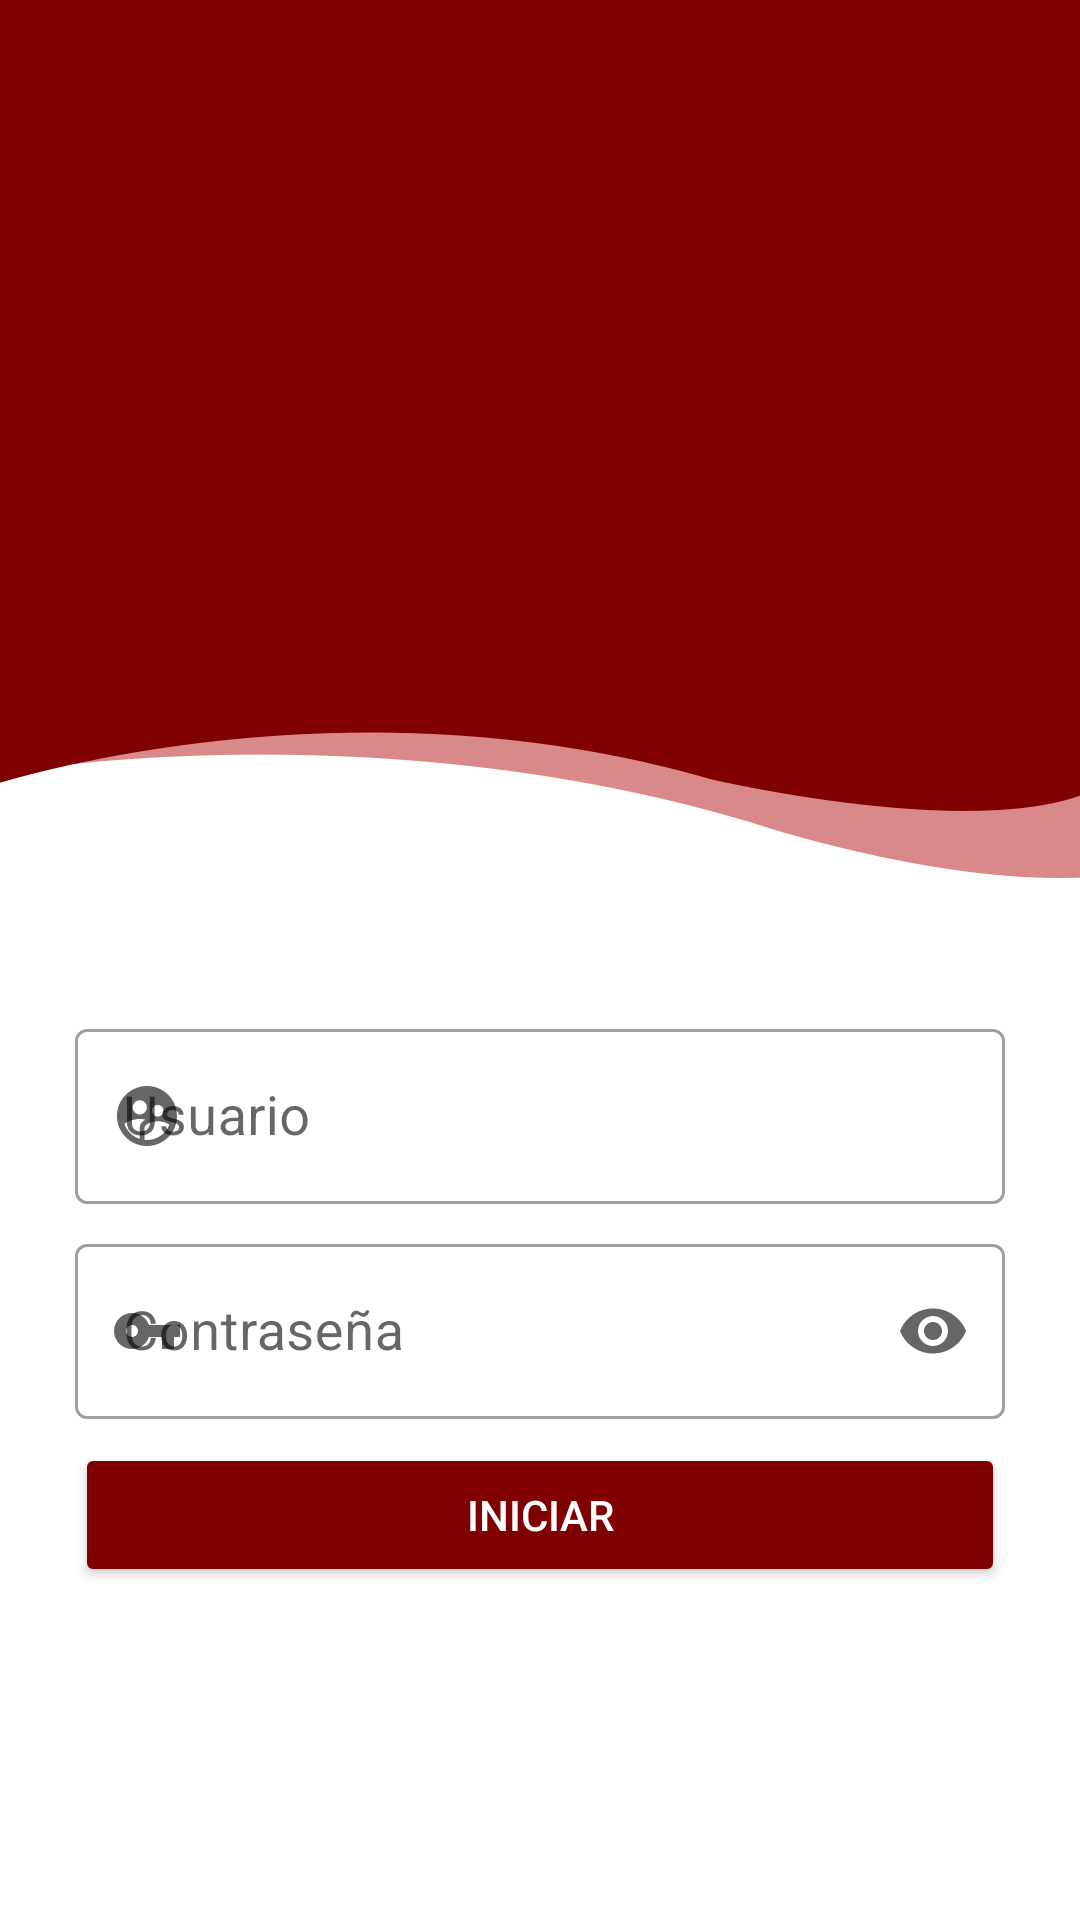

The Android layout XML behind this screen, and the referenced resources:
<!-- AndroidManifest.xml: application theme Theme.Etiquetas -->
<!-- res/layout/activity_login.xml -->
<?xml version="1.0" encoding="utf-8"?>
<androidx.coordinatorlayout.widget.CoordinatorLayout
    xmlns:android="http://schemas.android.com/apk/res/android"
    xmlns:app="http://schemas.android.com/apk/res-auto"
    xmlns:tools="http://schemas.android.com/tools"
    android:layout_width="match_parent"
    android:layout_height="match_parent"
    tools:context=".LoginActivity"
    android:background="@drawable/background"
    >

    <LinearLayout
        android:layout_width="match_parent"
        android:layout_height="match_parent"
        android:orientation="vertical"
        android:weightSum="5"
        >

        <RelativeLayout
            android:layout_width="match_parent"
            android:layout_height="match_parent"
            android:layout_weight="3"
            >

            <ImageView
                android:layout_width="wrap_content"
                android:layout_height="wrap_content"
                android:layout_centerInParent="true"
                android:adjustViewBounds="true"
                android:src="@drawable/logo_etiquetas"
                android:contentDescription="@string/contentDes"
                android:padding="@dimen/paddingLogin"
                android:layout_margin="@dimen/paddingLogin"
                >
            </ImageView>

        </RelativeLayout>

        <ScrollView
            android:layout_width="match_parent"
            android:layout_height="match_parent"
            android:layout_weight="2"
            android:fillViewport="true"
            >

            <LinearLayout
                android:layout_width="match_parent"
                android:layout_height="wrap_content"
                android:orientation="vertical"
                android:padding="@dimen/paddingLogin"
                android:gravity="center"
                >

                <com.google.android.material.textfield.TextInputLayout
                    android:layout_width="match_parent"
                    android:layout_height="wrap_content"
                    android:hint="@string/hint_usuario"
                    app:startIconDrawable="@drawable/ic_user_circle"
                    android:paddingBottom="@dimen/paddingControles"
                    style="@style/Widget.MaterialComponents.TextInputLayout.OutlinedBox"
                    >
                    <com.google.android.material.textfield.TextInputEditText
                        android:id="@+id/ti_usuario"
                        android:layout_width="match_parent"
                        android:layout_height="wrap_content"
                        android:inputType="text"
                        android:textSize="@dimen/textSize"
                        />
                </com.google.android.material.textfield.TextInputLayout>

                <com.google.android.material.textfield.TextInputLayout
                    android:layout_width="match_parent"
                    android:layout_height="wrap_content"
                    android:hint="@string/hint_password"
                    app:endIconMode="password_toggle"
                    app:startIconDrawable="@drawable/ic_key"
                    android:paddingBottom="@dimen/paddingControles"
                    style="@style/Widget.MaterialComponents.TextInputLayout.OutlinedBox"
                    >
                    <com.google.android.material.textfield.TextInputEditText
                        android:id="@+id/ti_password"
                        android:layout_width="match_parent"
                        android:layout_height="wrap_content"
                        android:inputType="textPassword"
                        android:textSize="@dimen/textSize"
                        />
                </com.google.android.material.textfield.TextInputLayout>

                <Button
                    android:id="@+id/bt_iniciar"
                    android:layout_width="match_parent"
                    android:layout_height="wrap_content"
                    android:text="@string/bt_iniciar"
                    android:theme="@style/ButtonDark"
                    />

                <TextView
                    android:id="@+id/tv_version"
                    android:layout_width="match_parent"
                    android:layout_height="wrap_content"
                    android:layout_marginTop="@dimen/paddingGeneral"
                    android:textColor="@color/grayText"
                    android:textAlignment="textEnd"
                    android:textSize="@dimen/textCodigo"
                    >
                </TextView>

            </LinearLayout>

        </ScrollView>


    </LinearLayout>

    <ProgressBar
        android:id="@+id/progressBar"
        android:layout_width="match_parent"
        android:layout_height="match_parent"
        android:layout_gravity="center"
        android:indeterminate="true"
        android:visibility="gone"
        android:theme="@style/ProgressRed"
        android:padding="150dp"
        android:background="@color/transparent"
        />

</androidx.coordinatorlayout.widget.CoordinatorLayout>
<!-- resources referenced by this layout -->
<resources>
  <color name="grayText">#757575</color>
  <color name="transparent">#4D000000</color>
  <dimen name="paddingControles">8dp</dimen>
  <dimen name="paddingGeneral">10dp</dimen>
  <dimen name="paddingLogin">25dp</dimen>
  <dimen name="textCodigo">14sp</dimen>
  <dimen name="textSize">18sp</dimen>
  <!-- drawable background: jpg bitmap (drawable, 41827 bytes) -->
  <!-- drawable ic_key (drawable) -->
  <?xml version="1.0" encoding="UTF-8" standalone="no"?>
  <vector xmlns:android="http://schemas.android.com/apk/res/android" android:height="24dp" android:tint="#D32F2F" android:viewportHeight="24.0" android:viewportWidth="24.0" android:width="24dp">
        
      <path android:fillColor="@android:color/white" android:pathData="M12.65,10C11.83,7.67 9.61,6 7,6c-3.31,0 -6,2.69 -6,6s2.69,6 6,6c2.61,0 4.83,-1.67 5.65,-4H17v4h4v-4h2v-4H12.65zM7,14c-1.1,0 -2,-0.9 -2,-2s0.9,-2 2,-2 2,0.9 2,2 -0.9,2 -2,2z"/>
      
  </vector>
  <!-- drawable ic_user_circle (drawable) -->
  <?xml version="1.0" encoding="UTF-8" standalone="no"?>
  <vector xmlns:android="http://schemas.android.com/apk/res/android"
      android:height="24dp"
      android:viewportHeight="24.0"
      android:viewportWidth="24.0"
      android:width="24dp">
        
      <path android:fillColor="@android:color/holo_red_dark" android:pathData="M11.99,2c-5.52,0 -10,4.48 -10,10s4.48,10 10,10 10,-4.48 10,-10 -4.48,-10 -10,-10zM15.6,8.34c1.07,0 1.93,0.86 1.93,1.93 0,1.07 -0.86,1.93 -1.93,1.93 -1.07,0 -1.93,-0.86 -1.93,-1.93 -0.01,-1.07 0.86,-1.93 1.93,-1.93zM9.6,6.76c1.3,0 2.36,1.06 2.36,2.36 0,1.3 -1.06,2.36 -2.36,2.36s-2.36,-1.06 -2.36,-2.36c0,-1.31 1.05,-2.36 2.36,-2.36zM9.6,15.89v3.75c-2.4,-0.75 -4.3,-2.6 -5.14,-4.96 1.05,-1.12 3.67,-1.69 5.14,-1.69 0.53,0 1.2,0.08 1.9,0.22 -1.64,0.87 -1.9,2.02 -1.9,2.68zM11.99,20c-0.27,0 -0.53,-0.01 -0.79,-0.04v-4.07c0,-1.42 2.94,-2.13 4.4,-2.13 1.07,0 2.92,0.39 3.84,1.15 -1.17,2.97 -4.06,5.09 -7.45,5.09z"/>
      
  </vector>
  <string name="bt_iniciar">Iniciar</string>
  <string name="contentDes">Image</string>
  <string name="hint_password">Contraseña</string>
  <string name="hint_usuario">Usuario</string>
  <style name="ButtonDark" parent="Widget.MaterialComponents.Button">
          <item name="colorPrimary">@color/red_700</item>
          <item name="colorButtonNormal">@color/red_700</item>
          <item name="colorControlHighlight">@color/red_200</item>
          <item name="android:textColor">@android:color/white</item>
      </style>
  <style name="ProgressRed">
          <item name="colorAccent">@color/red_700</item>
  
      </style>
  <style name="Theme.Etiquetas" parent="Theme.MaterialComponents.Light.NoActionBar">
          
          <item name="colorPrimary">@color/red_200</item>
          <item name="colorPrimaryVariant">@color/red_700</item>
          <item name="colorOnPrimary">@color/white</item>
          
          <item name="colorSecondary">@color/red_200</item>
          <item name="colorSecondaryVariant">@color/red_200</item>
          <item name="colorOnSecondary">@color/black</item>
          
          <item name="android:statusBarColor" tools:targetApi="l">?attr/colorPrimaryVariant</item>
          <item name="android:button">@style/ButtonDark</item>
          
  
          <item name="snackbarStyle">@style/MySnackBarStyle</item>
  
      </style>
  <color name="red_700">#7f0000</color>
  <color name="red_200">#B71C1C</color>
  <color name="white">#FFFFFF</color>
  <color name="black">#000000</color>
  <style name="MySnackBarStyle" parent="Widget.MaterialComponents.Snackbar">
          <item name="android:backgroundTint">@color/red_700</item>
          <item name="android:textColor">@color/white</item>
      </style>
</resources>
